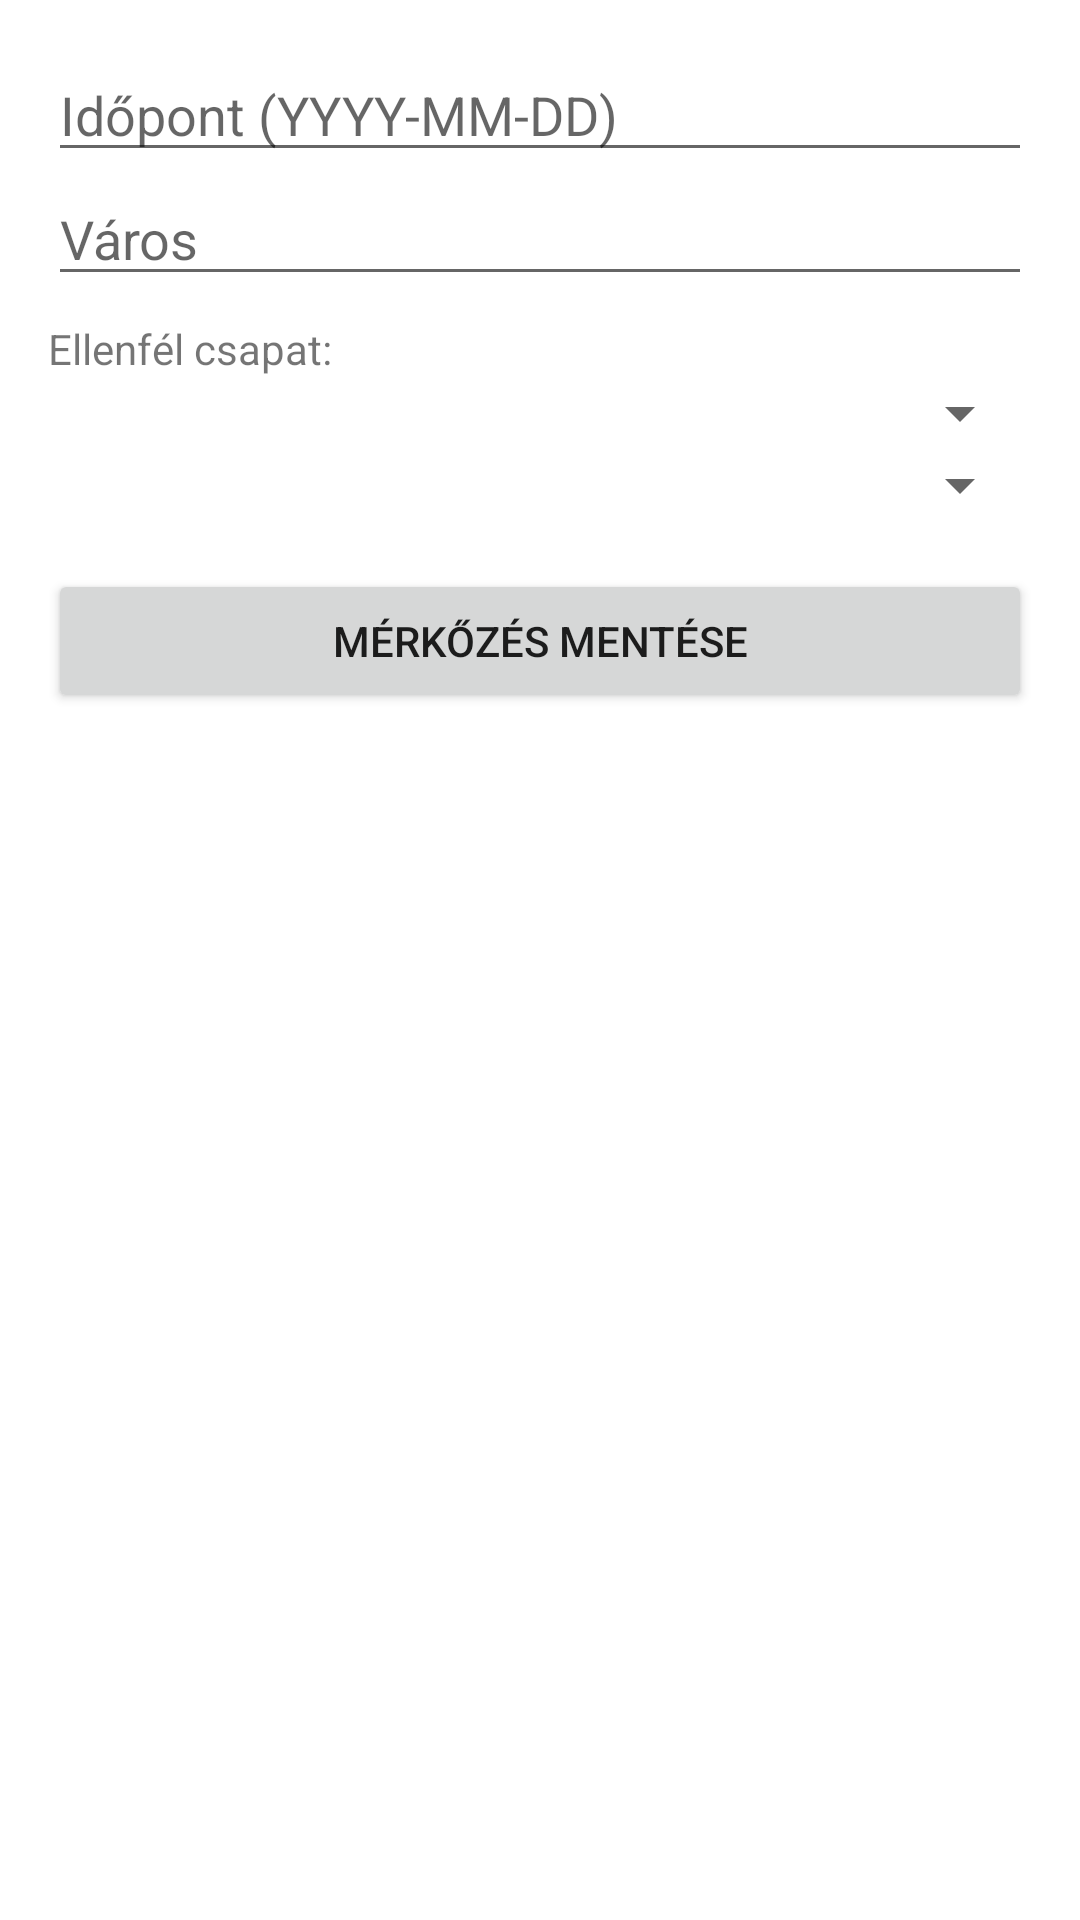

Produce the Android XML layout that renders to this screen, including the resource entries it uses.
<!-- AndroidManifest.xml: application theme Theme.Vizilabdapp -->
<!-- res/layout/activity_add_match.xml -->
<?xml version="1.0" encoding="utf-8"?>
<LinearLayout
    xmlns:android="http://schemas.android.com/apk/res/android"
    android:layout_width="match_parent"
    android:layout_height="match_parent"
    android:orientation="vertical"
    android:padding="16dp"
    android:fitsSystemWindows="true">

    <EditText
        android:id="@+id/matchDateEditText"
        android:layout_width="match_parent"
        android:layout_height="wrap_content"
        android:hint="@string/match_date"
        android:inputType="date" />

    <EditText
        android:id="@+id/matchCityEditText"
        android:layout_width="match_parent"
        android:layout_height="wrap_content"
        android:hint="@string/city"
        android:inputType="text" />

    <TextView
        android:layout_width="match_parent"
        android:layout_height="wrap_content"
        android:text="@string/opponent_team"
        android:paddingTop="8dp" />

    <Spinner
        android:id="@+id/currentTeamSpinner"
        android:layout_width="match_parent"
        android:layout_height="wrap_content" />

    <Spinner
        android:id="@+id/opponentTeamSpinner"
        android:layout_width="match_parent"
        android:layout_height="wrap_content" />

    <Button
        android:id="@+id/saveMatchButton"
        android:layout_width="match_parent"
        android:layout_height="wrap_content"
        android:text="@string/save_match"
        android:layout_marginTop="16dp" />
</LinearLayout>
<!-- resources referenced by this layout -->
<resources>
  <string name="city">Város</string>
  <string name="match_date">Időpont (YYYY-MM-DD)</string>
  <string name="opponent_team">Ellenfél csapat:</string>
  <string name="save_match">Mérkőzés Mentése</string>
  <style name="Theme.Vizilabdapp" parent="Theme.MaterialComponents.Light.DarkActionBar">
          
          <item name="colorPrimary">@color/purple_500</item>
          <item name="colorPrimaryVariant">@color/purple_700</item>
          <item name="colorOnPrimary">@color/white</item>
  
          
          <item name="colorSecondary">@color/teal_200</item>
          <item name="colorOnSecondary">@color/black</item>
  
          
          <item name="colorSurface">@color/white</item>
          <item name="colorOnSurface">@color/purple_500</item>
      </style>
  <color name="purple_500">#6200EE</color>
  <color name="purple_700">#3700B3</color>
  <color name="white">#FFFFFF</color>
  <color name="teal_200">#03DAC5</color>
  <color name="black">#000000</color>
</resources>
